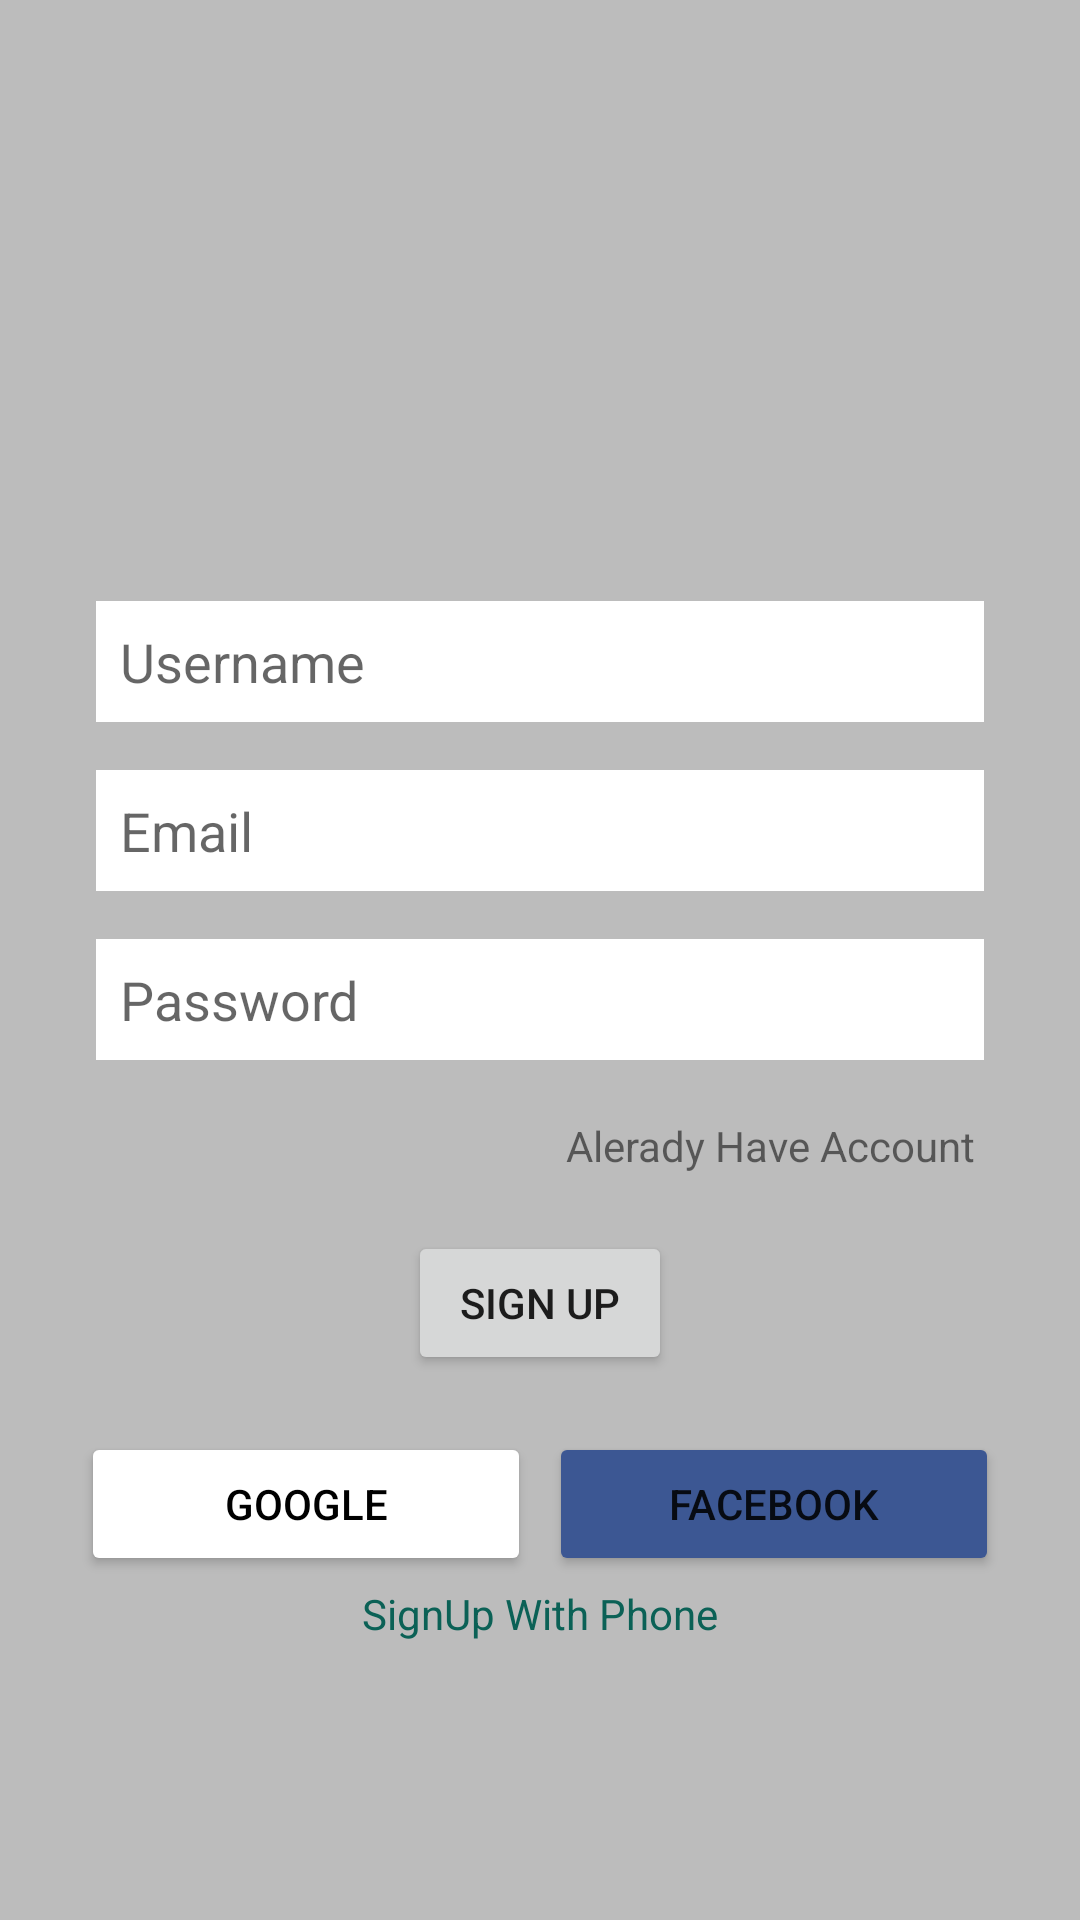

Write the Android layout XML for this screen, with the resource values it uses.
<!-- AndroidManifest.xml: application theme Theme.WhatsAppClone -->
<!-- res/layout/activity_sign_up.xml -->
<?xml version="1.0" encoding="utf-8"?>
<LinearLayout xmlns:android="http://schemas.android.com/apk/res/android"
    xmlns:app="http://schemas.android.com/apk/res-auto"
    xmlns:tools="http://schemas.android.com/tools"
    android:layout_width="match_parent"
    android:layout_height="match_parent"
    android:background="@color/grayBackground"
    android:gravity="center"
    android:orientation="vertical"
    tools:context=".ui.authentication.SignUpActivity">

    <LinearLayout
        android:layout_width="match_parent"
        android:layout_height="wrap_content"
        android:layout_marginStart="@dimen/dp_16"
        android:layout_marginEnd="@dimen/dp_16"
        android:gravity="center_horizontal"
        android:orientation="vertical"
        android:padding="@dimen/dp_8">

        <ImageView
            android:id="@+id/imageView"
            android:layout_width="@dimen/dp_100"
            android:layout_height="100dp"
            app:srcCompat="@drawable/ic_whatsapp" />

        <EditText
            android:id="@+id/signup_edt_username"
            android:layout_width="match_parent"
            android:layout_height="wrap_content"
            android:layout_margin="@dimen/dp_8"
            android:background="@color/white"
            android:ems="10"
            android:hint="@string/username"
            android:inputType="textPersonName"
            android:padding="@dimen/dp_8" />

        <EditText
            android:id="@+id/signup_edt_email"
            android:layout_width="match_parent"
            android:layout_height="wrap_content"
            android:layout_margin="@dimen/dp_8"
            android:background="@color/white"
            android:ems="10"
            android:hint="@string/email"
            android:inputType="textEmailAddress"
            android:padding="@dimen/dp_8" />

        <EditText
            android:id="@+id/signup_edt_password"
            android:layout_width="match_parent"
            android:layout_height="wrap_content"
            android:layout_margin="@dimen/dp_8"
            android:background="@color/white"
            android:ems="10"
            android:hint="@string/password"
            android:inputType="textPassword"
            android:padding="@dimen/dp_8" />

        <TextView
            android:id="@+id/signup_txt_already_have_account"
            android:layout_width="wrap_content"
            android:layout_height="wrap_content"
            android:layout_gravity="right"
            android:layout_margin="@dimen/dp_8"
            android:padding="@dimen/dp_3"
            android:text="Alerady Have Account" />

        <Button
            android:id="@+id/signup_btn_signup"
            android:layout_width="wrap_content"
            android:layout_height="wrap_content"
            android:layout_marginTop="@dimen/dp_8"
            android:text="Sign Up"
            app:cornerRadius="@dimen/dp_3" />

        <LinearLayout
            android:layout_width="match_parent"
            android:layout_height="match_parent"
            android:layout_marginTop="@dimen/dp_16"
            android:orientation="horizontal">

            <Button
                android:id="@+id/signup_btn_google"
                android:layout_width="0dp"
                android:layout_height="wrap_content"
                android:layout_gravity="center"
                android:layout_margin="@dimen/dp_3"
                android:layout_weight="1"
                android:backgroundTint="@color/white"
                android:drawableLeft="@drawable/ic_google_24dp"
                android:gravity="center"
                android:text="Google"
                android:textColor="@color/black"
                app:cornerRadius="@dimen/dp_3" />

            <Button
                android:id="@+id/signup_btn_facebook"
                android:layout_width="0dp"
                android:layout_height="wrap_content"
                android:layout_gravity="center"
                android:layout_margin="@dimen/dp_3"
                android:layout_weight="1"
                android:backgroundTint="@color/fb_color"
                android:drawableLeft="@drawable/ic_facebook_24dp"
                android:gravity="center"
                android:text="@string/facebook"
                app:cornerRadius="@dimen/dp_3" />

        </LinearLayout>

        <TextView
            android:id="@+id/textView2"
            android:layout_width="wrap_content"
            android:layout_height="wrap_content"
            android:layout_weight="1"
            android:text="SignUp With Phone"
            android:textColor="@color/colorPrimary" />
    </LinearLayout>
</LinearLayout>
<!-- resources referenced by this layout -->
<resources>
  <color name="black">#FF000000</color>
  <color name="colorPrimary">#0b6156</color>
  <color name="fb_color">#3c5793</color>
  <color name="grayBackground">#BCBCBC</color>
  <color name="white">#FFFFFFFF</color>
  <dimen name="dp_100">100dp</dimen>
  <dimen name="dp_16">16dp</dimen>
  <dimen name="dp_3">3dp</dimen>
  <dimen name="dp_8">8dp</dimen>
  <string name="email">Email</string>
  <string name="facebook">FACEBOOK</string>
  <string name="password">Password</string>
  <string name="username">Username</string>
  <style name="Theme.WhatsAppClone" parent="Theme.MaterialComponents.Light.DarkActionBar">
          
          <item name="colorPrimary">@color/colorPrimary</item>
          <item name="colorPrimaryVariant">@color/colorPrimaryDark</item>
          <item name="colorOnPrimary">@color/white</item>
          
          <item name="colorSecondary">@color/assetsColor</item>
          <item name="colorSecondaryVariant">@color/teal_700</item>
          <item name="colorOnSecondary">@color/black</item>
          
          <item name="android:statusBarColor" tools:targetApi="l">?attr/colorPrimaryVariant</item>
          
      </style>
  <color name="colorPrimaryDark">#095049</color>
  <color name="assetsColor">#00CC3F</color>
  <color name="teal_700">#FF018786</color>
</resources>
